Labelled photos from "datav2", an image-classification folder in imlawcs/smart-trash-bin. The possible labels are: metal, paper, plastic, trash cardboard, trash.

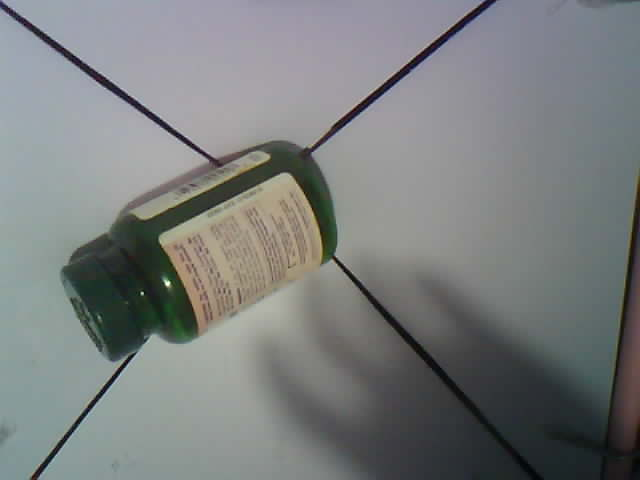
Label: plastic

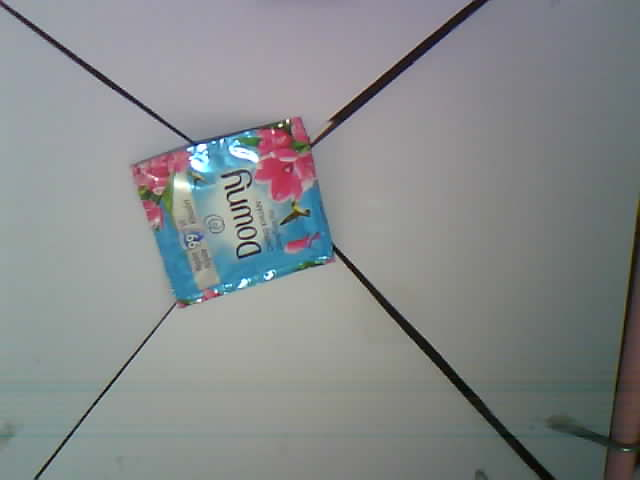
Label: trash

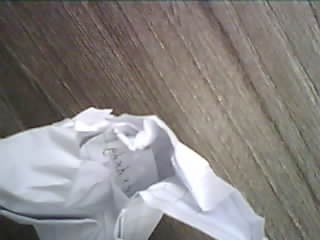
Label: paper

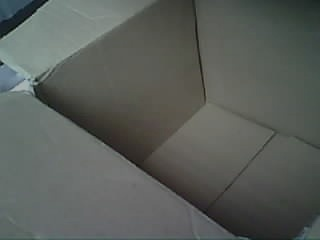
Label: trash cardboard

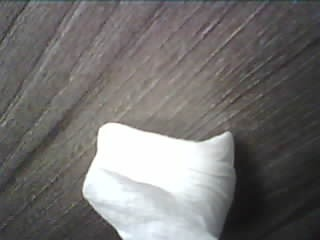
Label: trash

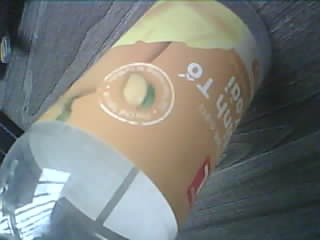
Label: plastic
